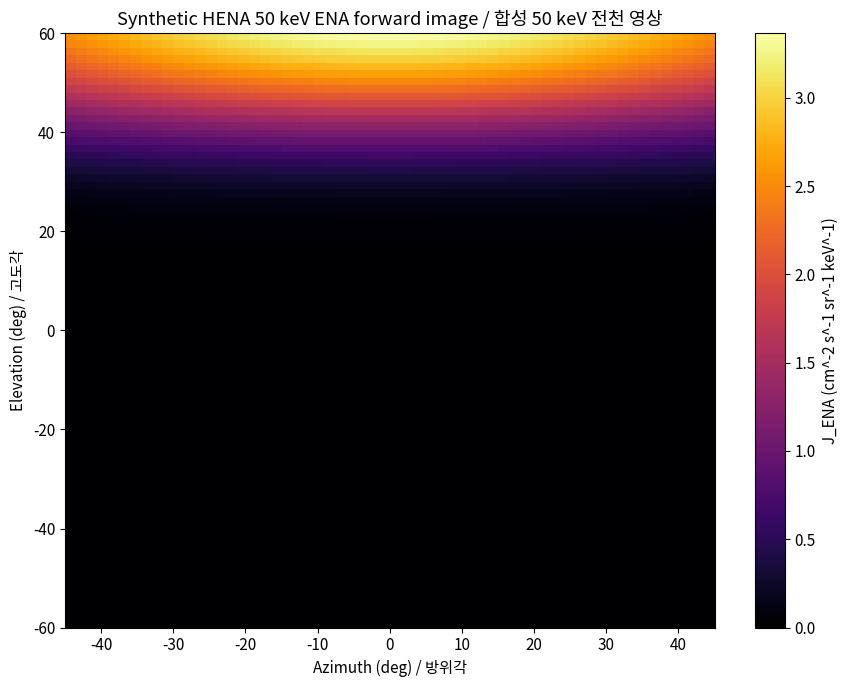
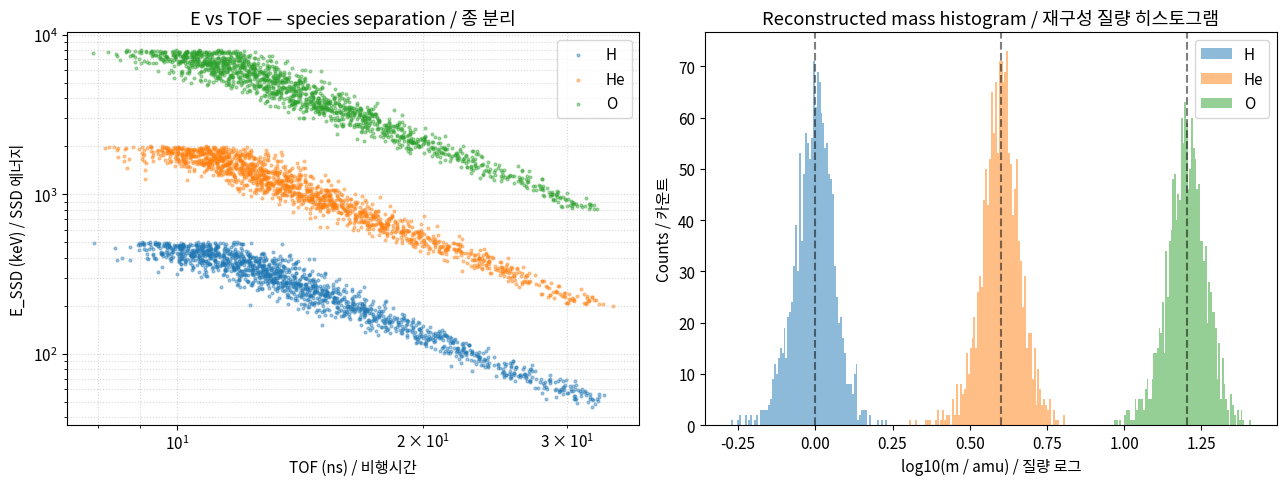
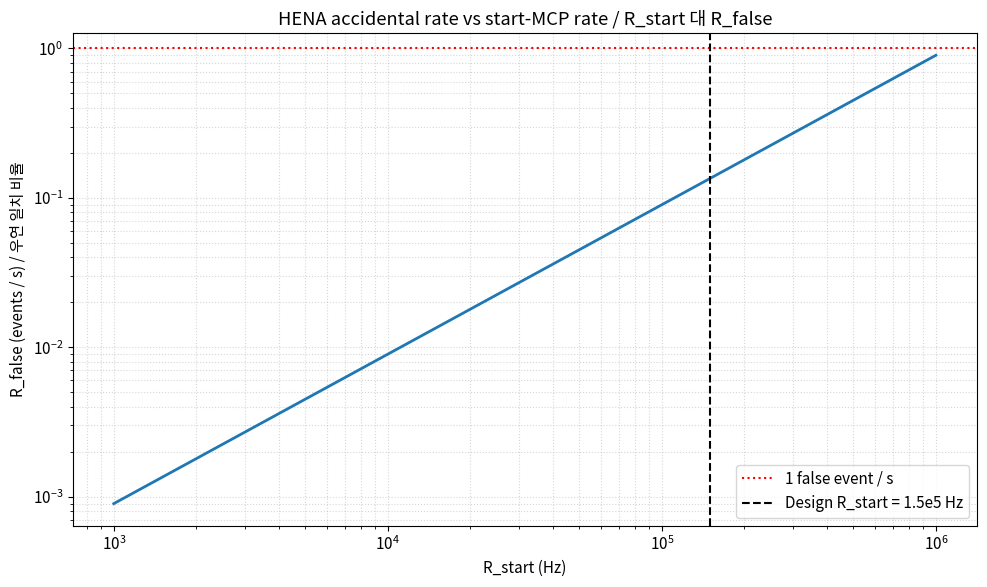
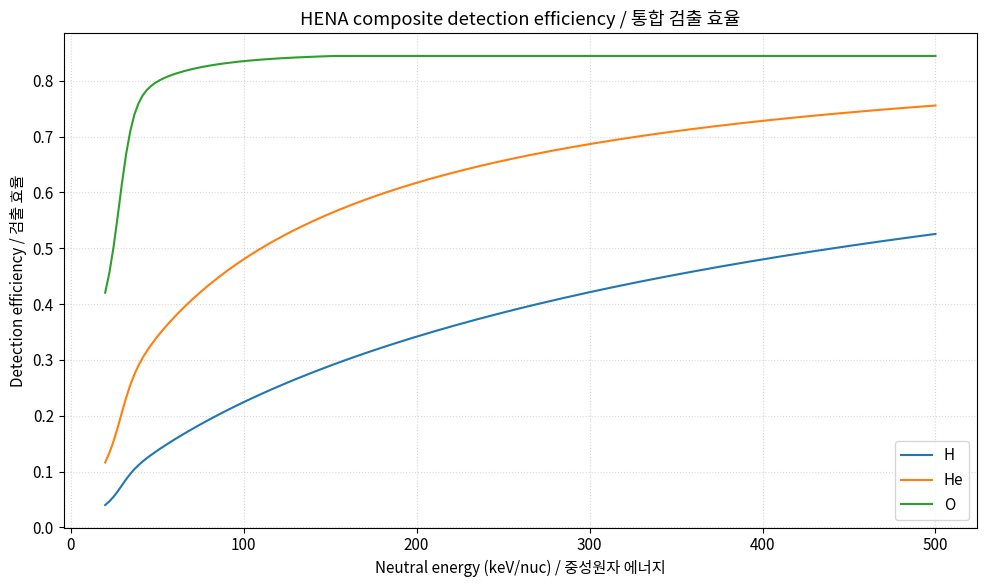
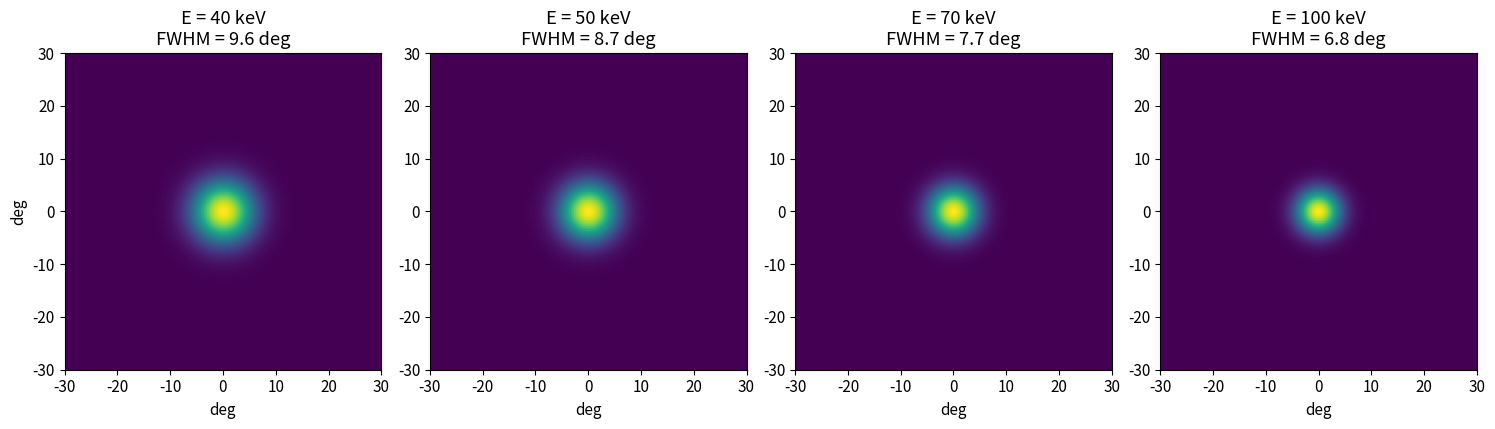
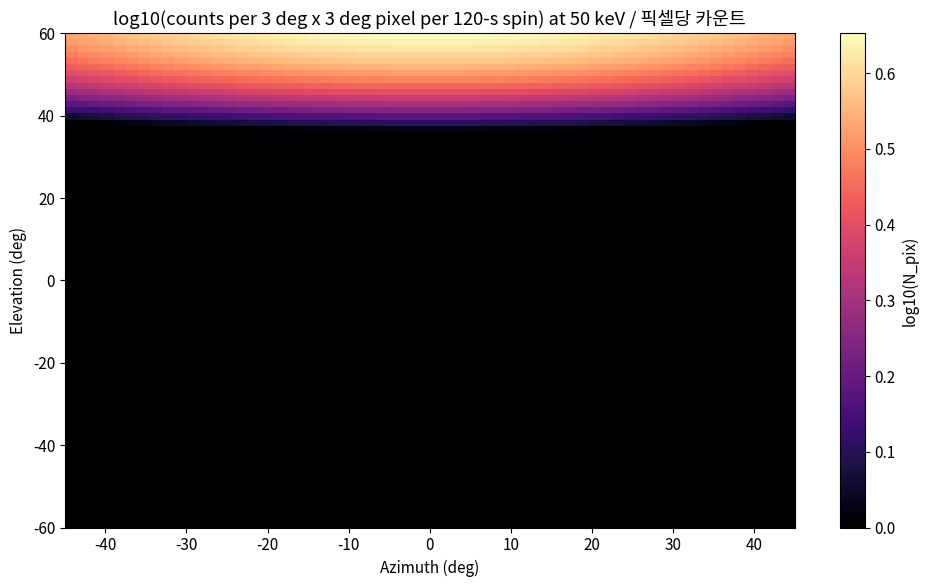
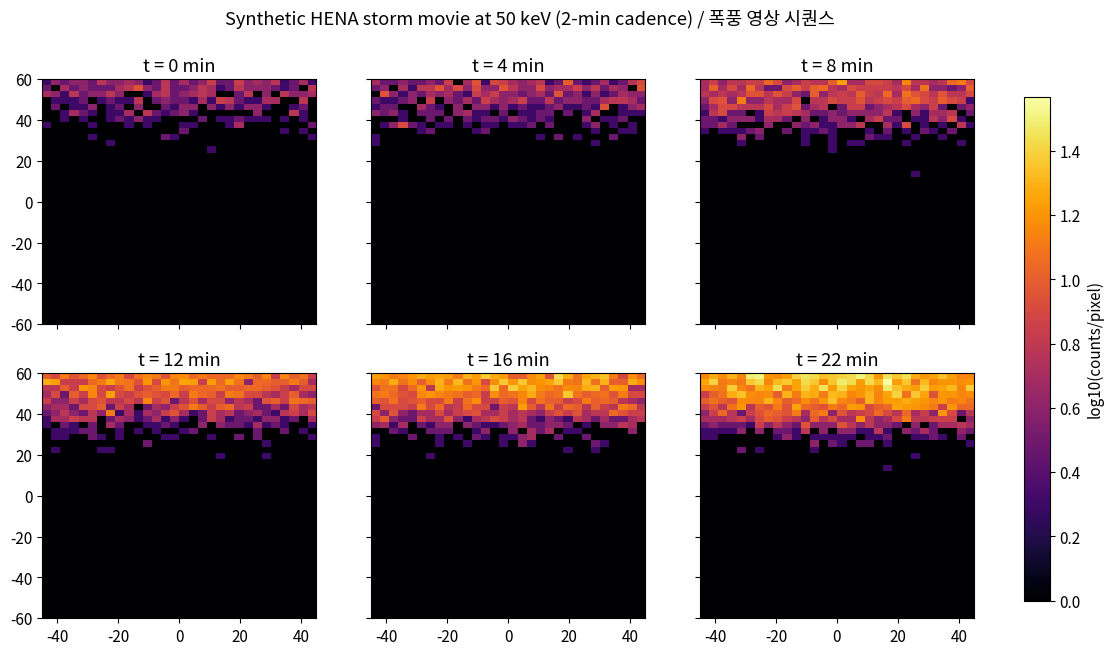
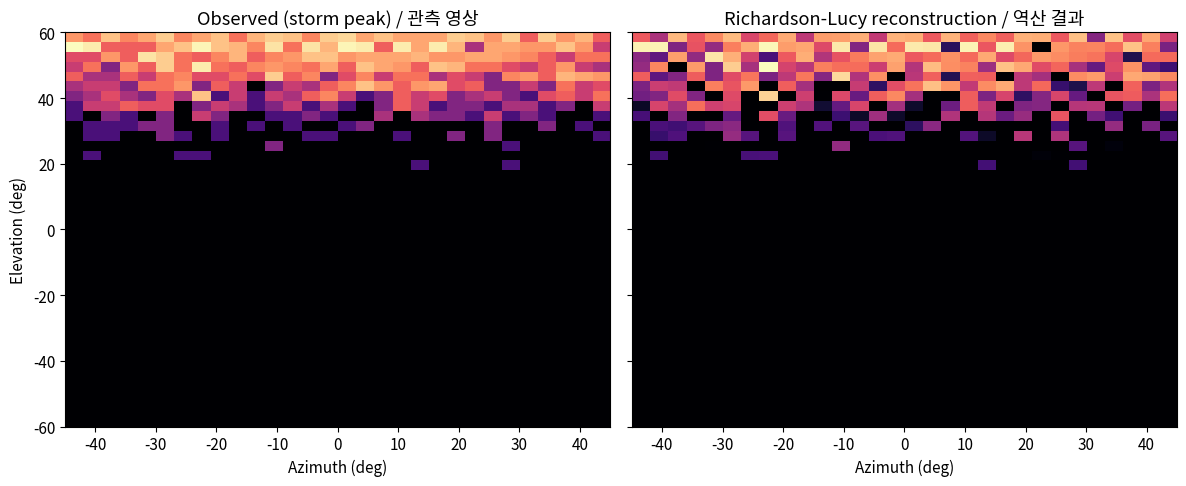

Here is the Python script that generated these plots, in order:
"""Imports and global plotting/physical constants for the HENA notebook."""

import numpy as np
import matplotlib.pyplot as plt
from scipy.ndimage import gaussian_filter
from scipy.signal import fftconvolve

rng = np.random.default_rng(20260425)

plt.rcParams["figure.figsize"] = (10, 6)
plt.rcParams["font.size"] = 11

# Physical constants in CGS.
R_EARTH_CM = 6.371e8           # Earth radius in cm.
AMU_G = 1.6605e-24             # Atomic mass unit in grams.
KEV_ERG = 1.602e-9             # 1 keV expressed in ergs.
MASS_AMU = {"H": 1.0, "He": 4.0, "O": 16.0}

# HENA hardware parameters (Mitchell 2000, Table 2.1.1 and Section 2).
HENA_FOV_DEG = (90.0, 120.0)    # (azimuth, elevation) degrees.
HENA_PATH_CM = 10.0             # Foil-to-SSD nominal path length d.
HENA_SPIN_S = 120.0             # Spin period (image cadence).
HENA_GEOM_PIX = 2.7e-3          # G·epsilon per 3 deg x 3 deg pixel (cm^2 sr).
TOF_JITTER_NS = 1.0             # 1 sigma TOF jitter from Section 2.
SSD_E_FWHM_KEV = 7.0            # SSD electronic FWHM, Section 2.1.3.

def chamberlain_density(r_re, n0=1.0e4, r0_re=3.0):
    """Return cold geocoronal hydrogen density n_H in cm^-3.

    Args:
        r_re: Geocentric radial distance in Earth radii (R_E).
        n0: Reference density at r0 (cm^-3). Defaults to 1e4.
        r0_re: Reference radius in R_E. Defaults to 3.0.

    Returns:
        Array of n_H (cm^-3), clamped to a minimum of 1.0 to avoid log-zeros.
    """
    r_safe = np.maximum(r_re, 1.05)
    return np.maximum(n0 * (r0_re / r_safe) ** 3, 1.0)


def sigma_cx(energy_kev):
    """H+ + H -> H + H+ charge-exchange cross section in cm^2.

    Approximate fit anchored at sigma(10 keV) = 1.4e-15 cm^2 with E^-1.2 falloff.
    """
    return 1.4e-15 * (energy_kev / 10.0) ** -1.2


def ring_current_flux(x_re, y_re, z_re, energy_kev, j_peak=1.0e3, l_peak=4.0,
                      l_width=1.2, mlt_peak_h=18.0, mlt_width_h=4.0):
    """Parametric trapped ion differential flux (cm^-2 s^-1 sr^-1 keV^-1).

    Args:
        x_re, y_re, z_re: Cartesian SM coordinates in R_E (Sun toward +X).
        energy_kev: Ion energy in keV.
        j_peak: Peak differential flux in cm^-2 s^-1 sr^-1 keV^-1.
        l_peak: McIlwain L of the torus center.
        l_width: Gaussian width in L.
        mlt_peak_h: Local time of injection peak (hours, 18 h = dusk).
        mlt_width_h: Gaussian width in MLT (hours).

    Returns:
        j_ion in cm^-2 s^-1 sr^-1 keV^-1 with E^-2 spectral shape above 50 keV.
    """
    r_re = np.sqrt(x_re ** 2 + y_re ** 2 + z_re ** 2)
    lat = np.arctan2(z_re, np.sqrt(x_re ** 2 + y_re ** 2))
    l_shell = r_re / np.maximum(np.cos(lat) ** 2, 0.05)
    mlt_h = (np.degrees(np.arctan2(y_re, x_re)) / 15.0 + 12.0) % 24.0
    radial = np.exp(-0.5 * ((l_shell - l_peak) / l_width) ** 2)
    azimuth = np.exp(-0.5 * (((mlt_h - mlt_peak_h + 12) % 24 - 12) / mlt_width_h) ** 2)
    latitudinal = np.exp(-0.5 * (np.degrees(lat) / 25.0) ** 2)
    spectral = (energy_kev / 50.0) ** -2.0
    return j_peak * radial * azimuth * latitudinal * spectral


def ena_los_flux(spacecraft_re, direction_unit, energy_kev, n_steps=200,
                 ds_re=0.1):
    """Forward-model the ENA differential flux along one line of sight.

    Performs trapezoidal LOS integration of sigma_cx * n_H * j_ion over n_steps
    samples spaced ds_re Earth radii apart, starting from the spacecraft.
    """
    s_re = np.arange(n_steps) * ds_re
    points = spacecraft_re[None, :] + s_re[:, None] * direction_unit[None, :]
    r_re = np.linalg.norm(points, axis=1)
    nh = chamberlain_density(r_re)
    j_ion = ring_current_flux(points[:, 0], points[:, 1], points[:, 2], energy_kev)
    integrand = sigma_cx(energy_kev) * nh * j_ion
    return np.trapezoid(integrand, s_re * R_EARTH_CM)


# Quick self-check at 50 keV from a high-apogee vantage point on +Z axis.
spacecraft_re = np.array([0.0, 0.0, 7.0])
los_dir = np.array([0.0, 0.0, -1.0])
j_test = ena_los_flux(spacecraft_re, los_dir, 50.0)
print(f"J_ENA at 50 keV along nadir LOS = {j_test:.2e} (cm^-2 s^-1 sr^-1 keV^-1)")

def build_skymap(spacecraft_re, energy_kev, n_az=60, n_el=80,
                 az_range_deg=(-45.0, 45.0), el_range_deg=(-60.0, 60.0)):
    """Sweep ena_los_flux across a HENA-sized FOV and return a 2-D map.

    Returns:
        az_grid, el_grid (degrees) and the 2-D J_ENA array shaped (n_el, n_az).
    """
    az = np.linspace(*az_range_deg, n_az)
    el = np.linspace(*el_range_deg, n_el)
    j_map = np.zeros((n_el, n_az))
    for i, e_deg in enumerate(el):
        for k, a_deg in enumerate(az):
            theta = np.deg2rad(e_deg)
            phi = np.deg2rad(a_deg)
            # Spacecraft local frame: +Z is nadir, +X duskward, +Y antisunward.
            direction = np.array([
                np.cos(theta) * np.sin(phi),
                np.cos(theta) * np.cos(phi),
                -np.cos(theta) * np.cos(phi) * 0.0 - np.sin(theta) - 0.5,
            ])
            direction = direction / np.linalg.norm(direction)
            j_map[i, k] = ena_los_flux(spacecraft_re, direction, energy_kev)
    return az, el, j_map


az_deg, el_deg, j_map_50 = build_skymap(spacecraft_re, energy_kev=50.0)

fig, ax = plt.subplots(figsize=(9, 7))
im = ax.imshow(j_map_50, origin="lower",
               extent=[az_deg.min(), az_deg.max(), el_deg.min(), el_deg.max()],
               aspect="auto", cmap="inferno")
ax.set_xlabel("Azimuth (deg) / 방위각")
ax.set_ylabel("Elevation (deg) / 고도각")
ax.set_title("Synthetic HENA 50 keV ENA forward image / 합성 50 keV 전천 영상")
fig.colorbar(im, ax=ax, label="J_ENA (cm^-2 s^-1 sr^-1 keV^-1)")
plt.tight_layout()
plt.show()

print(f"Peak J_ENA = {j_map_50.max():.2e}, median = {np.median(j_map_50):.2e}")

def synth_e_tof(species, n_events, e_min_kev_per_nuc=50.0,
                e_max_kev_per_nuc=500.0):
    """Generate noisy (E_SSD, TOF) measurements for a given species.

    Args:
        species: One of 'H', 'He', 'O'.
        n_events: Number of synthetic events.
        e_min_kev_per_nuc, e_max_kev_per_nuc: True energy-per-nucleon range.

    Returns:
        Tuple (e_meas_keV, tof_meas_ns) of measured arrays.
    """
    m_amu = MASS_AMU[species]
    e_per_nuc = rng.uniform(e_min_kev_per_nuc, e_max_kev_per_nuc, n_events)
    e_total_kev = e_per_nuc * m_amu
    # Velocity in cm/s: v = sqrt(2 E / m).
    v_cm_s = np.sqrt(2.0 * e_total_kev * KEV_ERG / (m_amu * AMU_G))
    tof_ns_true = HENA_PATH_CM / v_cm_s * 1.0e9
    tof_meas = tof_ns_true + rng.normal(0.0, TOF_JITTER_NS, n_events)
    e_sigma = SSD_E_FWHM_KEV / 2.355
    e_meas = e_total_kev + rng.normal(0.0, e_sigma, n_events)
    return e_meas, tof_meas


def reconstruct_mass_amu(e_meas_kev, tof_meas_ns, d_cm=HENA_PATH_CM):
    """Invert the TOF + energy relation to mass in atomic mass units."""
    v_cm_s = d_cm / (tof_meas_ns * 1.0e-9)
    m_g = 2.0 * e_meas_kev * KEV_ERG / v_cm_s ** 2
    return m_g / AMU_G


events = {sp: synth_e_tof(sp, 1500) for sp in ("H", "He", "O")}

fig, (ax1, ax2) = plt.subplots(1, 2, figsize=(13, 5))
for sp, (e_m, tof_m) in events.items():
    ax1.scatter(tof_m, e_m, s=4, alpha=0.4, label=sp)
ax1.set_xscale("log")
ax1.set_yscale("log")
ax1.set_xlabel("TOF (ns) / 비행시간")
ax1.set_ylabel("E_SSD (keV) / SSD 에너지")
ax1.set_title("E vs TOF — species separation / 종 분리")
ax1.legend()
ax1.grid(which="both", ls=":", alpha=0.5)

for sp, (e_m, tof_m) in events.items():
    m_amu = reconstruct_mass_amu(e_m, tof_m)
    ax2.hist(np.log10(np.clip(m_amu, 0.1, 100)), bins=80, alpha=0.5, label=sp)
for sp, m_true in MASS_AMU.items():
    ax2.axvline(np.log10(m_true), ls="--", color="k", alpha=0.5)
ax2.set_xlabel("log10(m / amu) / 질량 로그")
ax2.set_ylabel("Counts / 카운트")
ax2.set_title("Reconstructed mass histogram / 재구성 질량 히스토그램")
ax2.legend()
plt.tight_layout()
plt.show()

for sp, (e_m, tof_m) in events.items():
    m_amu = reconstruct_mass_amu(e_m, tof_m)
    print(f"{sp}: median m = {np.median(m_amu):5.2f} amu, true = {MASS_AMU[sp]:5.1f} amu")

def false_coincidence_rate(r_start, r_stop, r_coinc, t_val_ns=100.0, t_coinc_ns=40.0):
    """HENA accidental coincidence rate (events s^-1)."""
    return (t_val_ns * 1e-9) * (t_coinc_ns * 1e-9) * r_start * r_stop * r_coinc


r_start_grid = np.logspace(3, 6, 50)
r_stop_design = 1.5e3
r_coinc_design = 1.5e5
rate_curve = false_coincidence_rate(r_start_grid, r_stop_design, r_coinc_design)

fig, ax = plt.subplots()
ax.loglog(r_start_grid, rate_curve, lw=2)
ax.axhline(1.0, ls=":", color="red", label="1 false event / s")
ax.axvline(1.5e5, ls="--", color="k", label="Design R_start = 1.5e5 Hz")
ax.set_xlabel("R_start (Hz)")
ax.set_ylabel("R_false (events / s) / 우연 일치 비율")
ax.set_title("HENA accidental rate vs start-MCP rate / R_start 대 R_false")
ax.grid(which="both", ls=":", alpha=0.5)
ax.legend()
plt.tight_layout()
plt.show()

r_design = false_coincidence_rate(1.5e5, 1.5e3, 1.5e5)
print(f"Design-point R_false = {r_design:.2f} events/s")

def mean_secondary_yield(energy_kev, species="H"):
    """Approximate mean number of foil secondary electrons (Meckbach 1975 fit).

    Scales linearly with effective Z (1, 2, 8 for H/He/O) and roughly as
    sqrt(E/keV) up to a saturation at 10 electrons.
    """
    z_eff = {"H": 1.0, "He": 2.0, "O": 8.0}[species]
    return np.minimum(0.6 * z_eff * np.sqrt(energy_kev / 30.0), 10.0)


def hena_efficiency(energy_kev, species="H", t_collimator=0.85,
                    p_ssd_threshold_keV=7.0, t_back_foil_mcp=0.55):
    """Combined HENA detection efficiency vs neutral kinetic energy."""
    n_bar_front = mean_secondary_yield(energy_kev, species)
    p_start = 1.0 - np.exp(-n_bar_front)
    n_bar_back = mean_secondary_yield(energy_kev * 0.85, species)  # Energy loss in foil.
    p_coinc = 1.0 - np.exp(-0.5 * n_bar_back)
    p_ssd = 0.5 * (1.0 + np.tanh((energy_kev - p_ssd_threshold_keV * 4.0) / 8.0))
    p_back_path = 1.0 - (1.0 - t_back_foil_mcp) * (1.0 - p_ssd)
    return t_collimator * p_start * p_back_path * p_coinc


energies = np.linspace(20.0, 500.0, 200)
fig, ax = plt.subplots()
for sp in ("H", "He", "O"):
    ax.plot(energies, hena_efficiency(energies, sp), label=sp)
ax.set_xlabel("Neutral energy (keV/nuc) / 중성원자 에너지")
ax.set_ylabel("Detection efficiency / 검출 효율")
ax.set_title("HENA composite detection efficiency / 통합 검출 효율")
ax.grid(ls=":", alpha=0.5)
ax.legend()
plt.tight_layout()
plt.show()

def angular_fwhm_deg(energy_kev, optics_floor_deg=4.0, foil_coeff=55.0):
    """Quadrature combination of optics floor and E^-1/2 foil-scatter term."""
    foil_term = foil_coeff / np.sqrt(energy_kev)
    return np.sqrt(optics_floor_deg ** 2 + foil_term ** 2)


energies_pts = np.array([40.0, 50.0, 70.0, 100.0])
fwhms = angular_fwhm_deg(energies_pts)
for e_kev, fwhm in zip(energies_pts, fwhms):
    print(f"E = {e_kev:5.0f} keV -> FWHM = {fwhm:5.2f} deg")

# Generate point-source 2-D image and convolve with each PSF.
n_pix = 121
pixel_deg = 0.5
ax_grid = (np.arange(n_pix) - n_pix // 2) * pixel_deg
point_source = np.zeros((n_pix, n_pix))
point_source[n_pix // 2, n_pix // 2] = 1.0

fig, axes = plt.subplots(1, len(energies_pts), figsize=(15, 4))
for ax, e_kev, fwhm in zip(axes, energies_pts, fwhms):
    sigma_pix = (fwhm / 2.355) / pixel_deg
    blurred = gaussian_filter(point_source, sigma=sigma_pix)
    im = ax.imshow(blurred, origin="lower",
                   extent=[ax_grid[0], ax_grid[-1], ax_grid[0], ax_grid[-1]],
                   cmap="viridis")
    ax.set_title(f"E = {e_kev:.0f} keV\nFWHM = {fwhm:.1f} deg")
    ax.set_xlabel("deg")
axes[0].set_ylabel("deg")
plt.tight_layout()
plt.show()

def counts_per_pixel(j_ena, energy_kev, species="H", g_pix=HENA_GEOM_PIX,
                     delta_e_kev=30.0, tau_s=HENA_SPIN_S):
    """Expected per-pixel HENA counts in one spin."""
    eff = hena_efficiency(np.asarray(energy_kev), species)
    return j_ena * g_pix * eff * delta_e_kev * tau_s


counts_50 = counts_per_pixel(j_map_50, energy_kev=50.0, species="H")

fig, ax = plt.subplots()
im = ax.imshow(np.log10(np.clip(counts_50, 1.0, None)), origin="lower",
               extent=[az_deg.min(), az_deg.max(), el_deg.min(), el_deg.max()],
               aspect="auto", cmap="magma")
ax.set_xlabel("Azimuth (deg)")
ax.set_ylabel("Elevation (deg)")
ax.set_title("log10(counts per 3 deg x 3 deg pixel per 120-s spin) at 50 keV / 픽셀당 카운트")
fig.colorbar(im, ax=ax, label="log10(N_pix)")
plt.tight_layout()
plt.show()

print(f"Peak N_pix = {counts_50.max():.2e}, median = {np.median(counts_50):.2e}")

def dst_envelope(t_min, t_main_min=20.0, recovery_min=60.0, peak_amp=8.0):
    """Smooth Dst-like envelope returning a multiplicative ring-current strength.

    Quiet-time baseline 1.0; main phase rises rapidly to peak_amp; exponential
    recovery with time constant recovery_min minutes.
    """
    main = 1.0 + (peak_amp - 1.0) * np.tanh(t_min / t_main_min) ** 2
    decay = np.exp(-np.maximum(t_min - t_main_min, 0.0) / recovery_min)
    return 1.0 + (main - 1.0) * decay


def storm_movie(spacecraft_re, energy_kev, n_frames=12, frame_period_s=HENA_SPIN_S):
    """Generate (n_frames, n_el, n_az) counts cube over a storm."""
    az = np.linspace(-45.0, 45.0, 30)
    el = np.linspace(-60.0, 60.0, 40)
    cube = np.zeros((n_frames, el.size, az.size))
    fwhm = angular_fwhm_deg(energy_kev)
    sigma_az = (fwhm / 2.355) / (az[1] - az[0])
    sigma_el = (fwhm / 2.355) / (el[1] - el[0])
    for n in range(n_frames):
        t_min = n * frame_period_s / 60.0
        amp = dst_envelope(t_min)
        for i, e_deg in enumerate(el):
            for k, a_deg in enumerate(az):
                theta = np.deg2rad(e_deg)
                phi = np.deg2rad(a_deg)
                direction = np.array([
                    np.cos(theta) * np.sin(phi),
                    np.cos(theta) * np.cos(phi),
                    -np.sin(theta) - 0.5,
                ])
                direction = direction / np.linalg.norm(direction)
                # Boost ring-current ion peak by amp through j_peak parameter.
                s_re = np.arange(150) * 0.1
                pts = spacecraft_re[None, :] + s_re[:, None] * direction[None, :]
                r = np.linalg.norm(pts, axis=1)
                nh = chamberlain_density(r)
                jion = ring_current_flux(pts[:, 0], pts[:, 1], pts[:, 2],
                                         energy_kev, j_peak=1.0e3 * amp)
                cube[n, i, k] = np.trapezoid(sigma_cx(energy_kev) * nh * jion,
                                         s_re * R_EARTH_CM)
        cube[n] = gaussian_filter(cube[n], sigma=(sigma_el, sigma_az))
    counts = counts_per_pixel(cube, energy_kev=energy_kev, species="H")
    counts = rng.poisson(np.clip(counts, 0.0, 1.0e7))
    return az, el, counts


az_m, el_m, movie = storm_movie(spacecraft_re, energy_kev=50.0, n_frames=12)
show_idx = [0, 2, 4, 6, 8, 11]
fig, axes = plt.subplots(2, 3, figsize=(13, 7), sharex=True, sharey=True)
vmax = np.log10(np.maximum(movie.max(), 10))
for ax, idx in zip(axes.flat, show_idx):
    frame = np.log10(np.clip(movie[idx], 1.0, None))
    im = ax.imshow(frame, origin="lower",
                   extent=[az_m.min(), az_m.max(), el_m.min(), el_m.max()],
                   aspect="auto", cmap="inferno", vmin=0, vmax=vmax)
    ax.set_title(f"t = {idx * 2:.0f} min")
fig.suptitle("Synthetic HENA storm movie at 50 keV (2-min cadence) / 폭풍 영상 시퀀스")
fig.colorbar(im, ax=axes, fraction=0.025, label="log10(counts/pixel)")
plt.show()

print("Peak counts per frame:", [int(movie[i].max()) for i in show_idx])

def gaussian_psf(shape, fwhm_pix):
    """Build a 2-D normalized Gaussian PSF on the requested shape."""
    ny, nx = shape
    y = np.arange(ny) - ny // 2
    x = np.arange(nx) - nx // 2
    xx, yy = np.meshgrid(x, y)
    sigma = fwhm_pix / 2.355
    psf = np.exp(-(xx ** 2 + yy ** 2) / (2.0 * sigma ** 2))
    return psf / psf.sum()


def richardson_lucy(image, psf, iterations=25, eps=1e-6):
    """Classical Richardson-Lucy deconvolution (Poisson likelihood)."""
    estimate = np.maximum(image, 1.0)
    psf_mirror = psf[::-1, ::-1]
    for _ in range(iterations):
        forward = fftconvolve(estimate, psf, mode="same")
        ratio = image / np.maximum(forward, eps)
        estimate *= fftconvolve(ratio, psf_mirror, mode="same")
    return estimate


peak_frame = movie[6].astype(float)
fwhm_pix_az = (angular_fwhm_deg(50.0) / 2.355) / (az_m[1] - az_m[0])
psf = gaussian_psf((21, 21), fwhm_pix=fwhm_pix_az)
deconv = richardson_lucy(peak_frame, psf, iterations=20)

fig, axes = plt.subplots(1, 2, figsize=(12, 5), sharex=True, sharey=True)
axes[0].imshow(np.log10(np.clip(peak_frame, 1.0, None)), origin="lower",
               extent=[az_m.min(), az_m.max(), el_m.min(), el_m.max()],
               aspect="auto", cmap="magma")
axes[0].set_title("Observed (storm peak) / 관측 영상")
axes[1].imshow(np.log10(np.clip(deconv, 1.0, None)), origin="lower",
               extent=[az_m.min(), az_m.max(), el_m.min(), el_m.max()],
               aspect="auto", cmap="magma")
axes[1].set_title("Richardson-Lucy reconstruction / 역산 결과")
for ax in axes:
    ax.set_xlabel("Azimuth (deg)")
axes[0].set_ylabel("Elevation (deg)")
plt.tight_layout()
plt.show()
